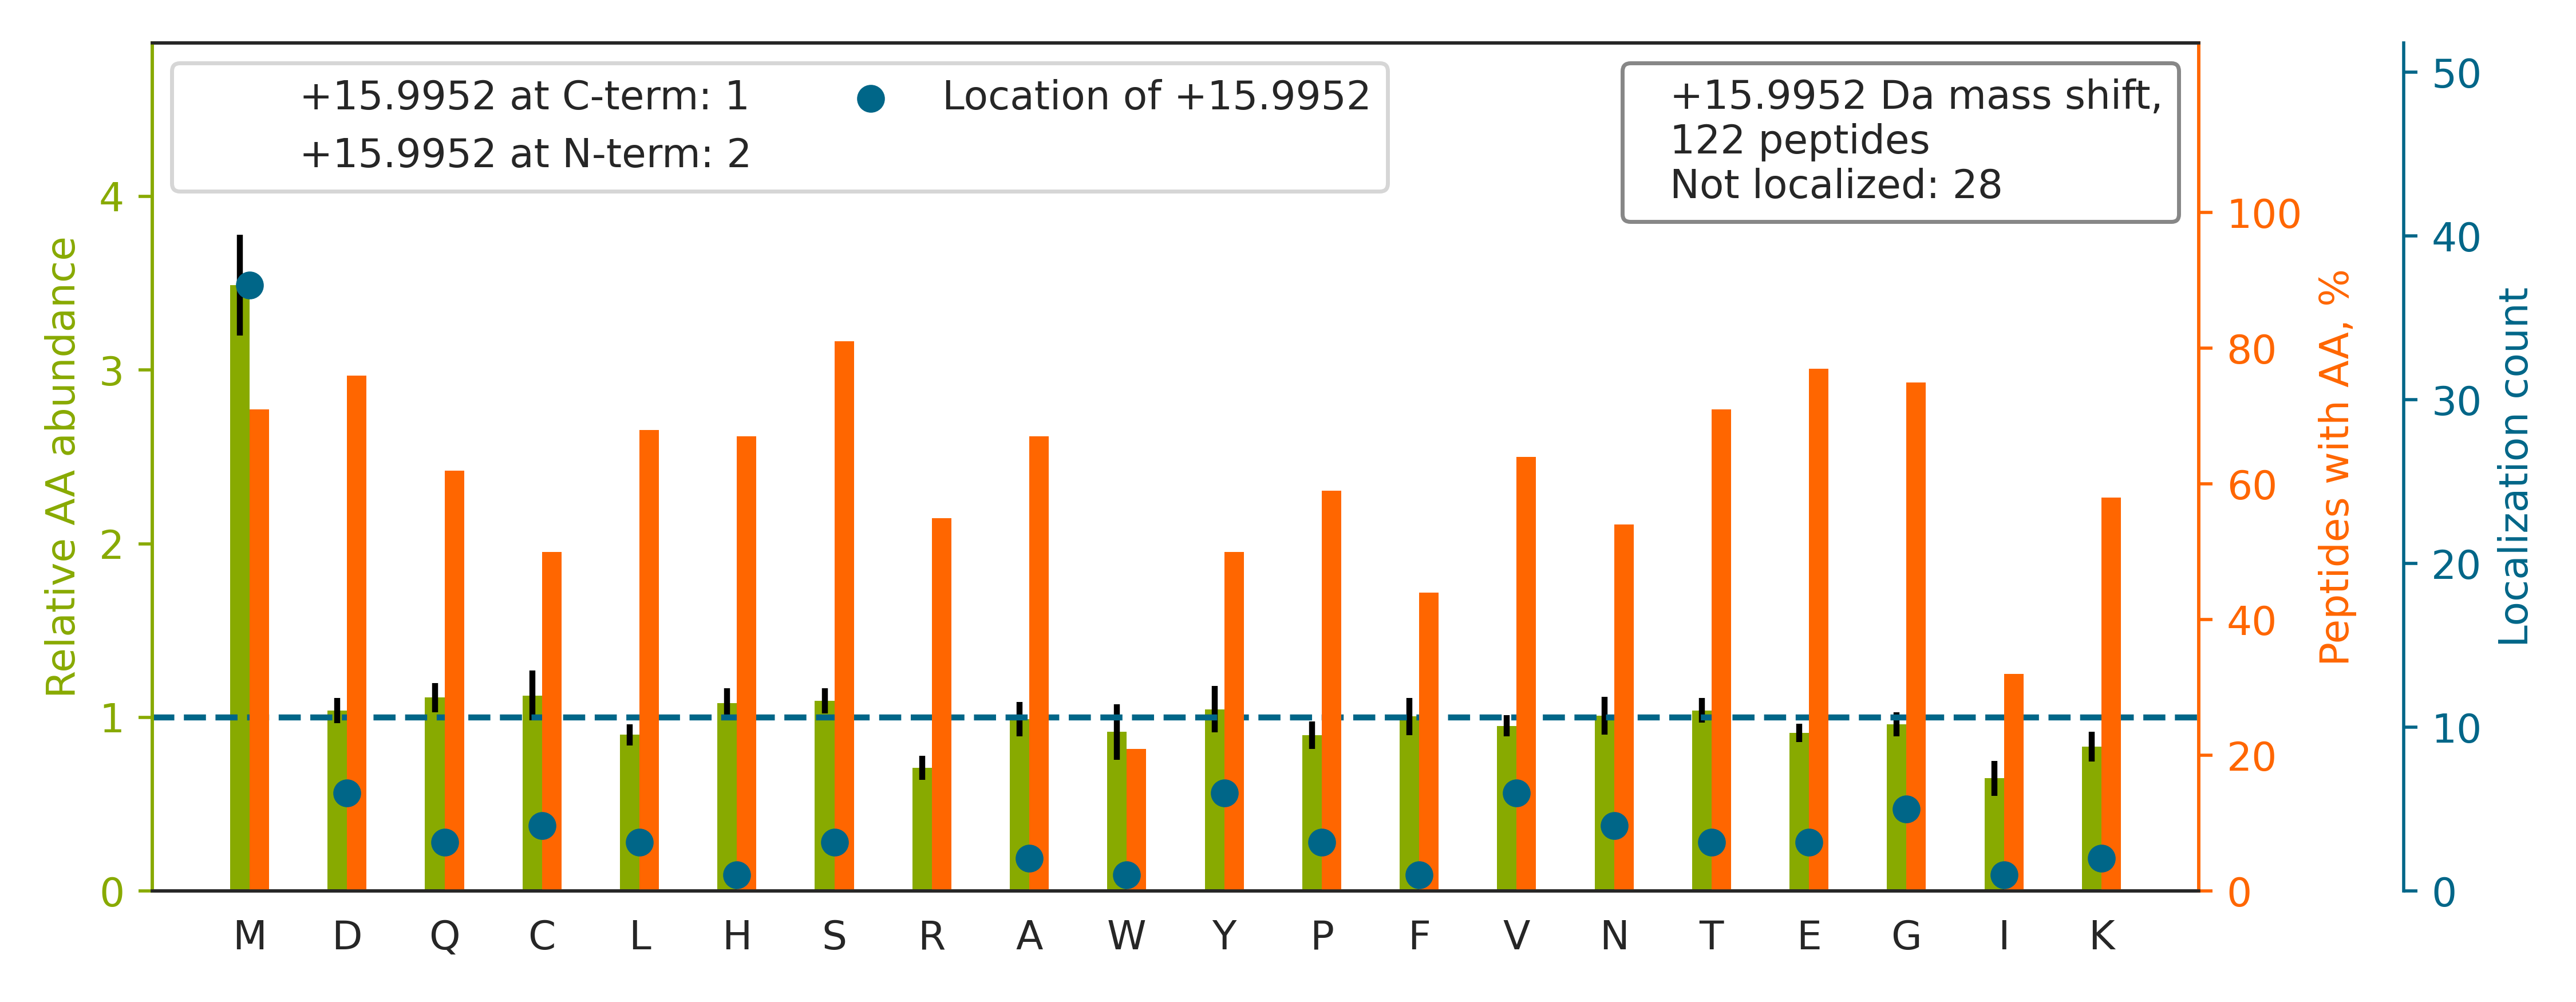

Source data for this figure (header and first rows):
top isoform	localization score	spectrum
KEDSCQLGYSAGPCMGM[+16]TSR	0.8467	man_10.11648.11648.2
AAGPQEDVDECAQGLDDCHADALC[+16]QNTPTSYK	0.2136	man_10.17340.17340.3
MVQEQCCHSQLEELHCATGISLANEQDR		man_10.17596.17596.3
MTVST[+16]LVLGEGATEAEISMTSTR	0.0951	man_10.25716.25716.2
MFTTAPDQVDKEDEDFQESNK		man_11.14345.14345.3
KGVCEETSGAY[+16]EK	0.9304	man_11.1916.1916.2
LVRPEVDVM[+16]CTAFHDNEETFLKK	0.9931	man_11.19547.19547.3
GDGWHCECSPGSCGPGLDCVPEGDALVCADPCQAHR		man_11.20545.20545.4
NTGMETPTGVCAALAAAGVQPHSLDLSHNSLR		man_11.25325.25325.4
HMHFDGTDY[+16]GTLLSQQMGMVYALDHDPVENK	0.4656	man_11.27776.27776.5
TCQDINECETTNECREDEMC[+16]WNYHGGFR	0.6704	man_12.15841.15841.3
HSLFHPEDTGQVFQVSHSFPHPLYD[+16]MSLLK	0.01308	man_12.25620.25620.5
HG[+16]ESGSMAVFHQTQGPSYSESK	0.2137	man_13.7378.7378.3
ACAHW[+16]SGHCCLWDASVQVK	0.925	man_14.15220.15220.3
EHSLIKPYQGVGSSSMPLWDFQGS[+16]TMLTSQYVR	0.9106	man_16.24327.24327.4
YNSQNQ[+16]SNNQFVLYR	0.503	man_17.17659.17659.2
DKLAACLEGNCAEGLGTNYR		man_17.18711.18711.2
KGDT[+16]FSCMVGHEALPLAFTQK	0.05496	man_17.25227.25227.3
SHCIAEVENDEM[+16]PADLPSLAADFVESK	0.4129	man_17.28525.28525.3
LVRPEVDVM[+16]CTAFHDNEETFLK	0.1937	man_20.22603.22603.3
TDGEGALSEPSATVTIEELAAPPPPVLMHHGESSQVLHPG…		man_15.26755.26755.4
HTFM[+16]GVVSLGSPSGEVSHPR	0.8776	man_20.15158.15158.2
QHMDSDSSPSSSSTYCNQMMR		man_16.10249.10249.3
FEPGQSYAGVVQYSHSQMQEHVSLR		man_20.18852.18852.3
LRFESSMEECGGDLQGSIGTFTSPNYPNPNPHGR		man_20.22684.22684.4
WQQGNVFSCS[+16]VMHEALHNHYTQK	0.4875	man_11.15647.15647.5
LMDNQNKDQVTTLEVSVCDCEGAAGVCR		man_11.20025.20025.3
KVADALTNAVAHVD[+16]DMPNALSALSDLHAHK	0.0152	man_20.26457.26457.5
RGENLFAITD[+16]EGMDVPLAMEEWHHER	0.02958	man_10.25117.25117.5
SPHWGSTYSVS[+16]VVETDYDQYALLYSQGSK	0.00201	man_12.26886.26886.3
SGVYQHVTGEM[+16]MGGHAIR	0.5294	man_20.10498.10498.3
TCYDIDECSEQPSVCGSHTICNNHPGTFR		man_20.15821.15821.4
RQECSIPVCGQDQVTVA[+16]MTPR	0.6643	man_10.13324.13324.3
HYGYNSYSVSNSEKDIMAEIYK		man_20.20777.20777.3
KACAHWSGHCCL[+16]WDASVQVK	0.9013	man_20.16332.16332.3
EDSCQLGYSAGPCMGMTSR		man_17.17861.17861.2
GHAHDGQALSTDLGVY[+16]TCEASNR	0.003323	man_17.16340.16340.4
TCEDIDECDILGSCSQHCYNMR		man_16.15669.15669.3
RMPCAE[+16]DYLSVVLNQLCVLHEK	0.9179	man_16.28383.28383.3
VPFDAATLHTSTAMAAQHGMDDDGTGQK		man_14.15847.15847.4
VHTECCHGDLLECADDRADLAK		man_20.15858.15858.4
SYSCQVTHEGSTVEK		man_10.1387.1387.2
VHTEC[+16]CHGDLLECADDR	0.5705	man_17.9811.9811.2
MHSVGI[+16]CGSDVHYWEYGR	1	man_20.18307.18307.3
WQEGNVFSCSVMHEALH[+16]NHYTQK	0.01508	man_18.18313.18313.5
TSSDHTDHTYLSSTFTK[+16]GER	0.02051	man_17.9413.9413.3
DTYHPMSEYPTYHTHGR		man_14.6259.6259.3
WYLF[+16]GMGNEVDVHAAFFHGQALTNK	0.6722	man_18.29214.29214.3
SCSVIEDDGLQAAFTTAHELGHVFNMPHD[+16]DAK	0.8462	man_20.29723.29723.5
ASTDTMGRPCLP[+16]WNSATVLQQTYHAHR	0.3243	man_18.22747.22747.3
CPEALFQPSFLGMESCGIHETTFNSIMK		man_20.29330.29330.3
GDEGEAGDP[+16]GDDNNDIAPR	0.9385	man_15.6816.6816.2
GVCEETSGAY[+16]EKTDTDGK	0.9257	man_14.5432.5432.2
KDPEGLFLQDNIVAEFSVD[+16]ETGQMSATAK	0.256	man_18.30430.30430.3
SKEQ[+16]MELHHQNLNLQETLK	0.8158	man_14.11116.11116.3
LSPGLGCTDVDECAEPGLSHCHALATCVNVV[+16]GSYL…	0.4154	man_20.28313.28313.5
TMSGLECQAWDSQSPHAHGYIPSK		man_11.15073.15073.4
VIHDNFGIVEG[+16]LMTTVHAITATQK	0.1538	man_20.29671.29671.4
CEQVCV[+16]NSPGSYTCHCDGR	0.4946	man_14.9733.9733.3
HTRDSDIIEDVM[+16]VK	0.999	man_14.13139.13139.2
... 62 more rows
